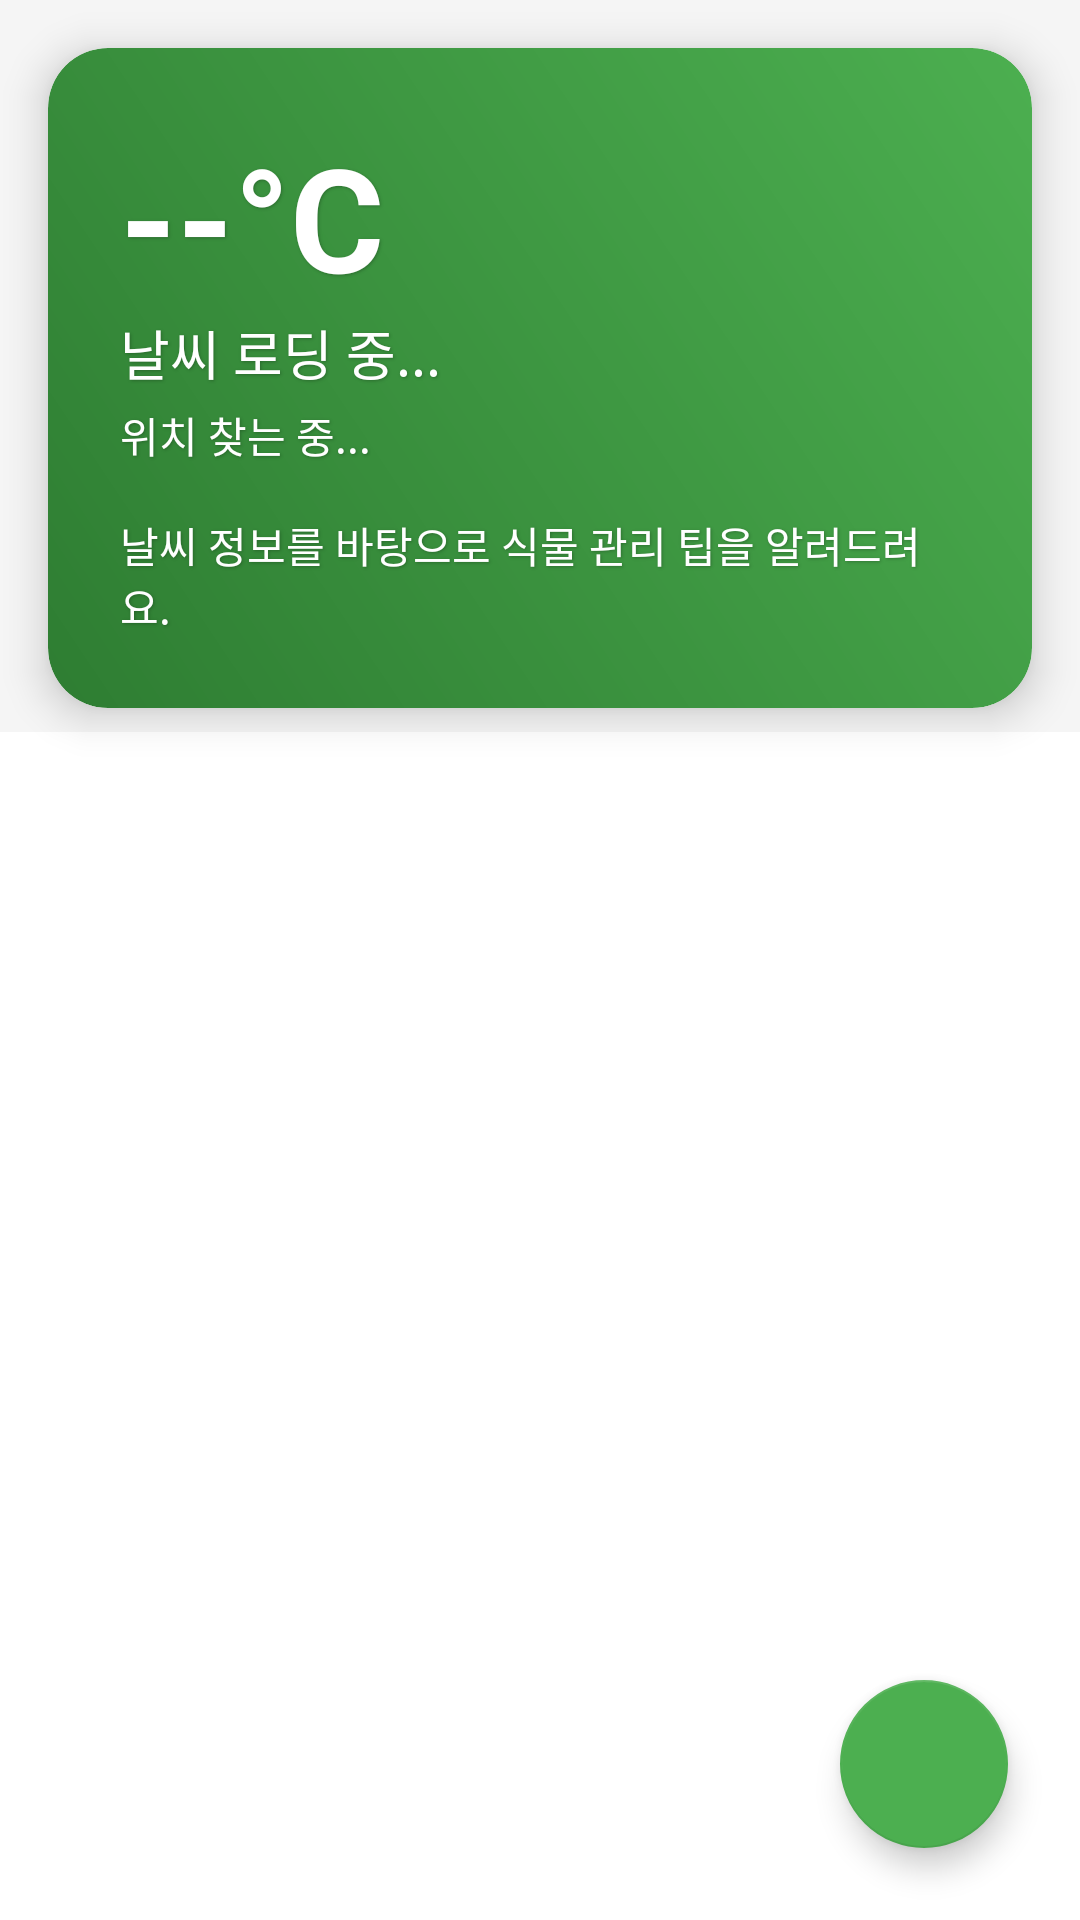

The Android layout XML behind this screen, and the referenced resources:
<!-- AndroidManifest.xml: application theme Theme.AIPlantButlerNew -->
<!-- res/layout/fragment_home.xml -->
<?xml version="1.0" encoding="utf-8"?>
<androidx.constraintlayout.widget.ConstraintLayout
    xmlns:android="http://schemas.android.com/apk/res/android"
    xmlns:app="http://schemas.android.com/apk/res-auto"
    xmlns:tools="http://schemas.android.com/tools"
    android:layout_width="match_parent"
    android:layout_height="match_parent"
    android:background="#F5F5F5"
    tools:context=".HomeFragment">

    <androidx.cardview.widget.CardView
        android:id="@+id/card_weather"
        android:layout_width="0dp"
        android:layout_height="wrap_content"
        android:layout_margin="16dp"
        app:cardCornerRadius="20dp"
        app:cardElevation="8dp"
        app:layout_constraintTop_toTopOf="parent"
        app:layout_constraintStart_toStartOf="parent"
        app:layout_constraintEnd_toEndOf="parent">

        <RelativeLayout
            android:layout_width="match_parent"
            android:layout_height="wrap_content"
            android:padding="24dp"
            android:background="@drawable/bg_weather_card">

            <TextView
                android:id="@+id/text_view_temp"
                android:layout_width="wrap_content"
                android:layout_height="wrap_content"
                android:text="--°C"
                android:textSize="48sp"
                android:textColor="@android:color/white"
                android:textStyle="bold"
                android:shadowColor="#40000000"
                android:shadowDx="1"
                android:shadowDy="1"
                android:shadowRadius="2"/>

            <TextView
                android:id="@+id/text_view_weather_desc"
                android:layout_width="wrap_content"
                android:layout_height="wrap_content"
                android:layout_below="@id/text_view_temp"
                android:text="날씨 로딩 중..."
                android:textColor="@android:color/white"
                android:textSize="18sp"
                android:shadowColor="#40000000"
                android:shadowDx="1"
                android:shadowDy="1"
                android:shadowRadius="2"/>

            <TextView
                android:id="@+id/text_view_location"
                android:layout_width="wrap_content"
                android:layout_height="wrap_content"
                android:layout_below="@id/text_view_weather_desc"
                android:layout_marginTop="4dp"
                android:text="위치 찾는 중..."
                android:drawableStart="@drawable/ic_location"
                android:drawablePadding="4dp"
                android:textColor="@android:color/white"
                android:shadowColor="#40000000"
                android:shadowDx="1"
                android:shadowDy="1"
                android:shadowRadius="2"/>

            <TextView
                android:id="@+id/text_view_plant_comment"
                android:layout_width="match_parent"
                android:layout_height="wrap_content"
                android:layout_below="@id/text_view_location"
                android:layout_marginTop="16dp"
                android:text="날씨 정보를 바탕으로 식물 관리 팁을 알려드려요."
                android:textColor="@android:color/white"
                android:shadowColor="#40000000"
                android:shadowDx="1"
                android:shadowDy="1"
                android:shadowRadius="2"/>

        </RelativeLayout>
    </androidx.cardview.widget.CardView>

    <androidx.recyclerview.widget.RecyclerView
        android:id="@+id/recycler_view_plant_tasks"
        android:layout_width="0dp"
        android:layout_height="0dp"
        android:layout_marginTop="8dp"
        android:background="@android:color/white"
        app:layout_constraintTop_toBottomOf="@id/card_weather"
        app:layout_constraintBottom_toBottomOf="parent"
        app:layout_constraintStart_toStartOf="parent"
        app:layout_constraintEnd_toEndOf="parent"
        tools:listitem="@layout/item_plant_task" />

    <com.google.android.material.floatingactionbutton.FloatingActionButton
        android:id="@+id/fab_add_plant"
        android:layout_width="wrap_content"
        android:layout_height="wrap_content"
        android:layout_margin="24dp"
        android:src="@drawable/ic_add"
        android:contentDescription="새 식물 추가"
        app:tint="@android:color/white"
        app:backgroundTint="@color/primaryGreen"
        app:layout_constraintBottom_toBottomOf="parent"
        app:layout_constraintEnd_toEndOf="parent" />

</androidx.constraintlayout.widget.ConstraintLayout>
<!-- res/layout/item_plant_task.xml (included above) -->
<?xml version="1.0" encoding="utf-8"?>
<com.google.android.material.card.MaterialCardView
    xmlns:android="http://schemas.android.com/apk/res/android"
    xmlns:app="http://schemas.android.com/apk/res-auto"
    xmlns:tools="http://schemas.android.com/tools"
    android:layout_width="match_parent"
    android:layout_height="wrap_content"
    android:layout_marginStart="16dp"
    android:layout_marginEnd="16dp"
    android:layout_marginTop="8dp"
    android:layout_marginBottom="8dp"
    app:cardCornerRadius="16dp"
    app:cardElevation="4dp"
    android:clickable="true"
    android:focusable="true"
    android:foreground="?attr/selectableItemBackground">

    <androidx.constraintlayout.widget.ConstraintLayout
        android:layout_width="match_parent"
        android:layout_height="wrap_content"
        android:paddingStart="24dp"
        android:paddingEnd="16dp"
        android:paddingTop="16dp"
        android:paddingBottom="16dp">

        <ImageView
            android:id="@+id/image_view_plant_photo"
            android:layout_width="64dp"
            android:layout_height="64dp"
            android:scaleType="centerCrop"
            app:layout_constraintStart_toStartOf="parent"
            app:layout_constraintTop_toTopOf="parent"
            app:layout_constraintBottom_toBottomOf="parent"
            tools:src="@mipmap/ic_launcher_round"/>

        <TextView
            android:id="@+id/text_view_plant_name"
            android:layout_width="0dp"
            android:layout_height="wrap_content"
            android:layout_marginStart="16dp"
            tools:text="내 몬스테라"
            android:textStyle="bold"
            android:textSize="18sp"
            android:textColor="?android:attr/textColorPrimary"
            app:layout_constraintStart_toEndOf="@id/image_view_plant_photo"
            app:layout_constraintEnd_toStartOf="@id/button_manage_plant"
            app:layout_constraintTop_toTopOf="@id/image_view_plant_photo" />

        <TextView
            android:id="@+id/text_view_task_subtitle"
            android:layout_width="0dp"
            android:layout_height="wrap_content"
            android:layout_marginStart="16dp"
            tools:text="할 일: 물주기"
            android:textColor="?android:attr/textColorSecondary"
            app:layout_constraintTop_toBottomOf="@id/text_view_plant_name"
            app:layout_constraintStart_toEndOf="@id/image_view_plant_photo"
            app:layout_constraintEnd_toStartOf="@id/button_manage_plant"/>

        <ImageButton
            android:id="@+id/button_manage_plant"
            android:layout_width="48dp"
            android:layout_height="48dp"
            android:src="@drawable/ic_delete"
            android:background="@android:color/transparent"
            app:tint="?attr/colorControlNormal"
            app:layout_constraintEnd_toEndOf="parent"
            app:layout_constraintTop_toTopOf="parent"
            app:layout_constraintBottom_toBottomOf="parent"
            android:contentDescription="식물 관리"/>

    </androidx.constraintlayout.widget.ConstraintLayout>

</com.google.android.material.card.MaterialCardView>
<!-- resources referenced by this layout -->
<resources>
  <color name="primaryGreen">#4CAF50</color>
  <!-- drawable bg_weather_card (drawable) -->
  <?xml version="1.0" encoding="utf-8"?>
  <shape xmlns:android="http://schemas.android.com/apk/res/android">
      <gradient
          android:angle="45"
          android:startColor="#2E7D32"
          android:endColor="#4CAF50"
          android:type="linear" />
      <corners android:radius="20dp" />
  </shape>
  <!-- mipmap ic_launcher_round: webp bitmap (mipmap-hdpi, 4430 bytes) -->
  <style name="Theme.AIPlantButlerNew" parent="Theme.MaterialComponents.DayNight.NoActionBar">
          <item name="colorPrimary">@color/primaryGreen</item>
          <item name="colorPrimaryVariant">@color/primaryDarkGreen</item>
          <item name="colorOnPrimary">@color/white</item>
          <item name="colorSecondary">@color/accentGreen</item>
          <item name="colorSecondaryVariant">@color/primaryDarkGreen</item>
          <item name="colorOnSecondary">@color/white</item>
          <item name="android:statusBarColor">?attr/colorPrimaryVariant</item>
          <item name="android:windowBackground">@color/white</item>
      </style>
  <color name="primaryDarkGreen">#388E3C</color>
  <color name="white">#FFFFFFFF</color>
  <color name="accentGreen">#8BC34A</color>
</resources>
